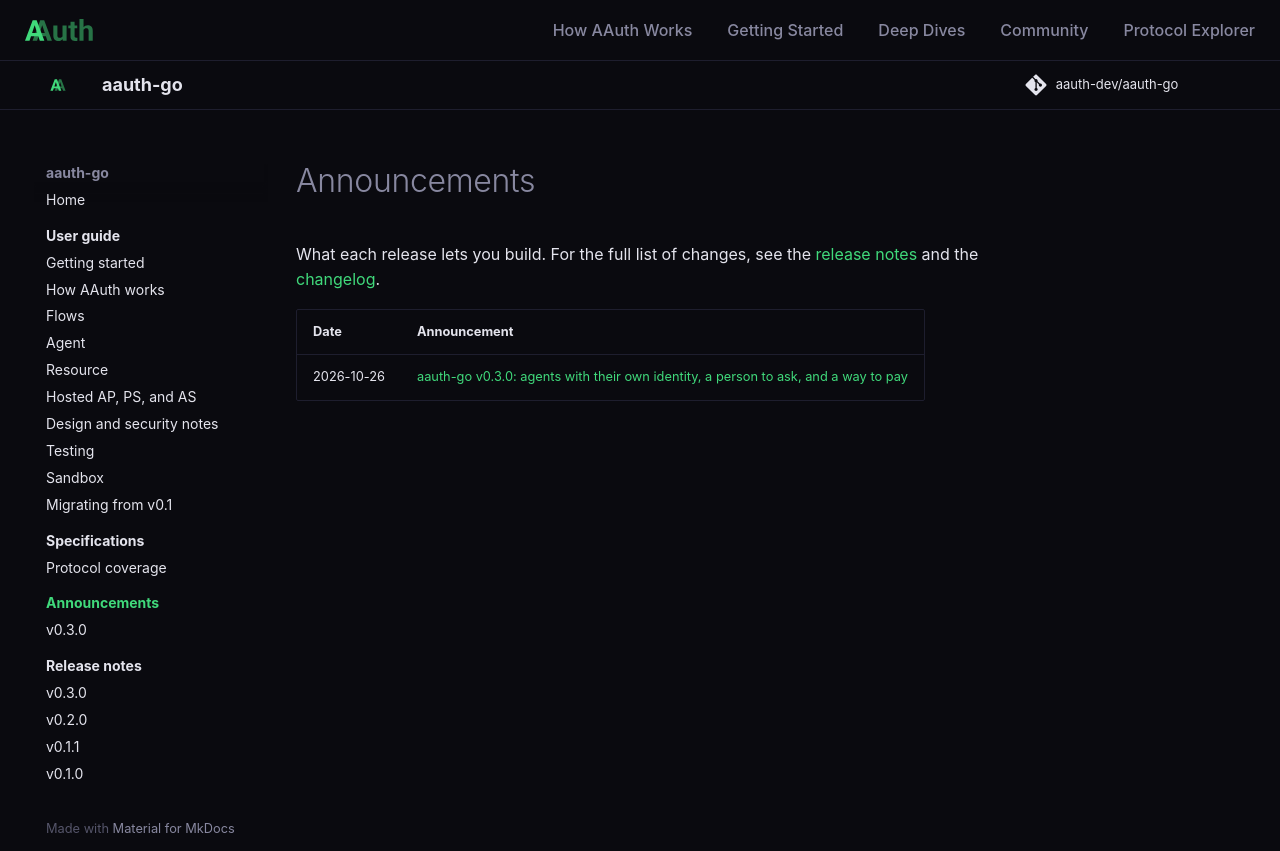

repository: aauth-dev/aauth-go · page: announcements/index.html · generator: mkdocs

# Announcements

What each release lets you build. For the full list of changes, see the
[release notes](../releases/index.md) and the
[changelog](https://github.com/aauth-dev/aauth-go/blob/main/CHANGELOG.md).

| Date | Announcement |
|---|---|
| 2026-10-26 | [aauth-go v0.3.0: agents with their own identity, a person to ask, and a way to pay](v0.3.0.md) |
